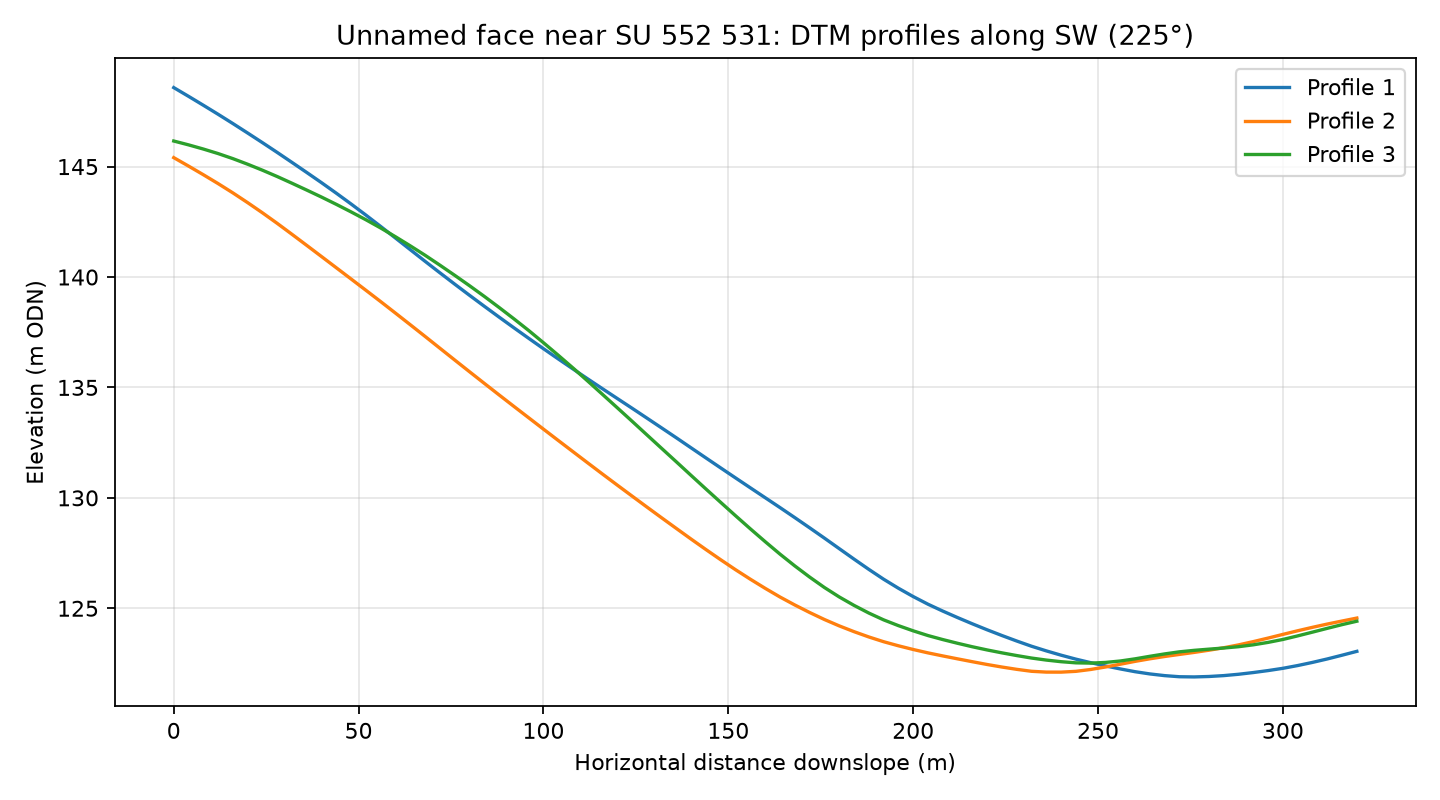

The table this chart was drawn from, first rows:
profile, distance_m, elevation_m
1, 0.0, 148.6
1, 4.0, 148.2
1, 8.0, 147.8
1, 12.0, 147.4
1, 16.0, 146.9
1, 20.0, 146.5
1, 24.0, 146.1
1, 28.0, 145.6
1, 32.0, 145.2
1, 36.0, 144.7
1, 40.0, 144.3
1, 44.0, 143.8
1, 48.0, 143.3
1, 52.0, 142.8
1, 56.0, 142.3
1, 60.0, 141.8
1, 64.0, 141.2
1, 68.0, 140.7
1, 72.0, 140.2
1, 76.0, 139.7
1, 80.0, 139.2
1, 84.0, 138.7
1, 88.0, 138.2
1, 92.0, 137.7
1, 96.0, 137.2
1, 100.0, 136.8
1, 104.0, 136.3
1, 108.0, 135.8
1, 112.0, 135.4
1, 116.0, 134.9
1, 120.0, 134.5
1, 124.0, 134.1
1, 128.0, 133.6
1, 132.0, 133.2
1, 136.0, 132.7
1, 140.0, 132.3
1, 144.0, 131.8
1, 148.0, 131.3
1, 152.0, 130.9
1, 156.0, 130.4
1, 160.0, 130
1, 164.0, 129.6
1, 168.0, 129.1
1, 172.0, 128.6
1, 176.0, 128.2
1, 180.0, 127.7
1, 184.0, 127.2
1, 188.0, 126.8
1, 192.0, 126.3
1, 196.0, 125.9
1, 200.0, 125.5
1, 204.0, 125.2
1, 208.0, 124.9
1, 212.0, 124.6
1, 216.0, 124.3
1, 220.0, 124
1, 224.0, 123.8
1, 228.0, 123.5
1, 232.0, 123.3
1, 236.0, 123.1
... 183 more rows
